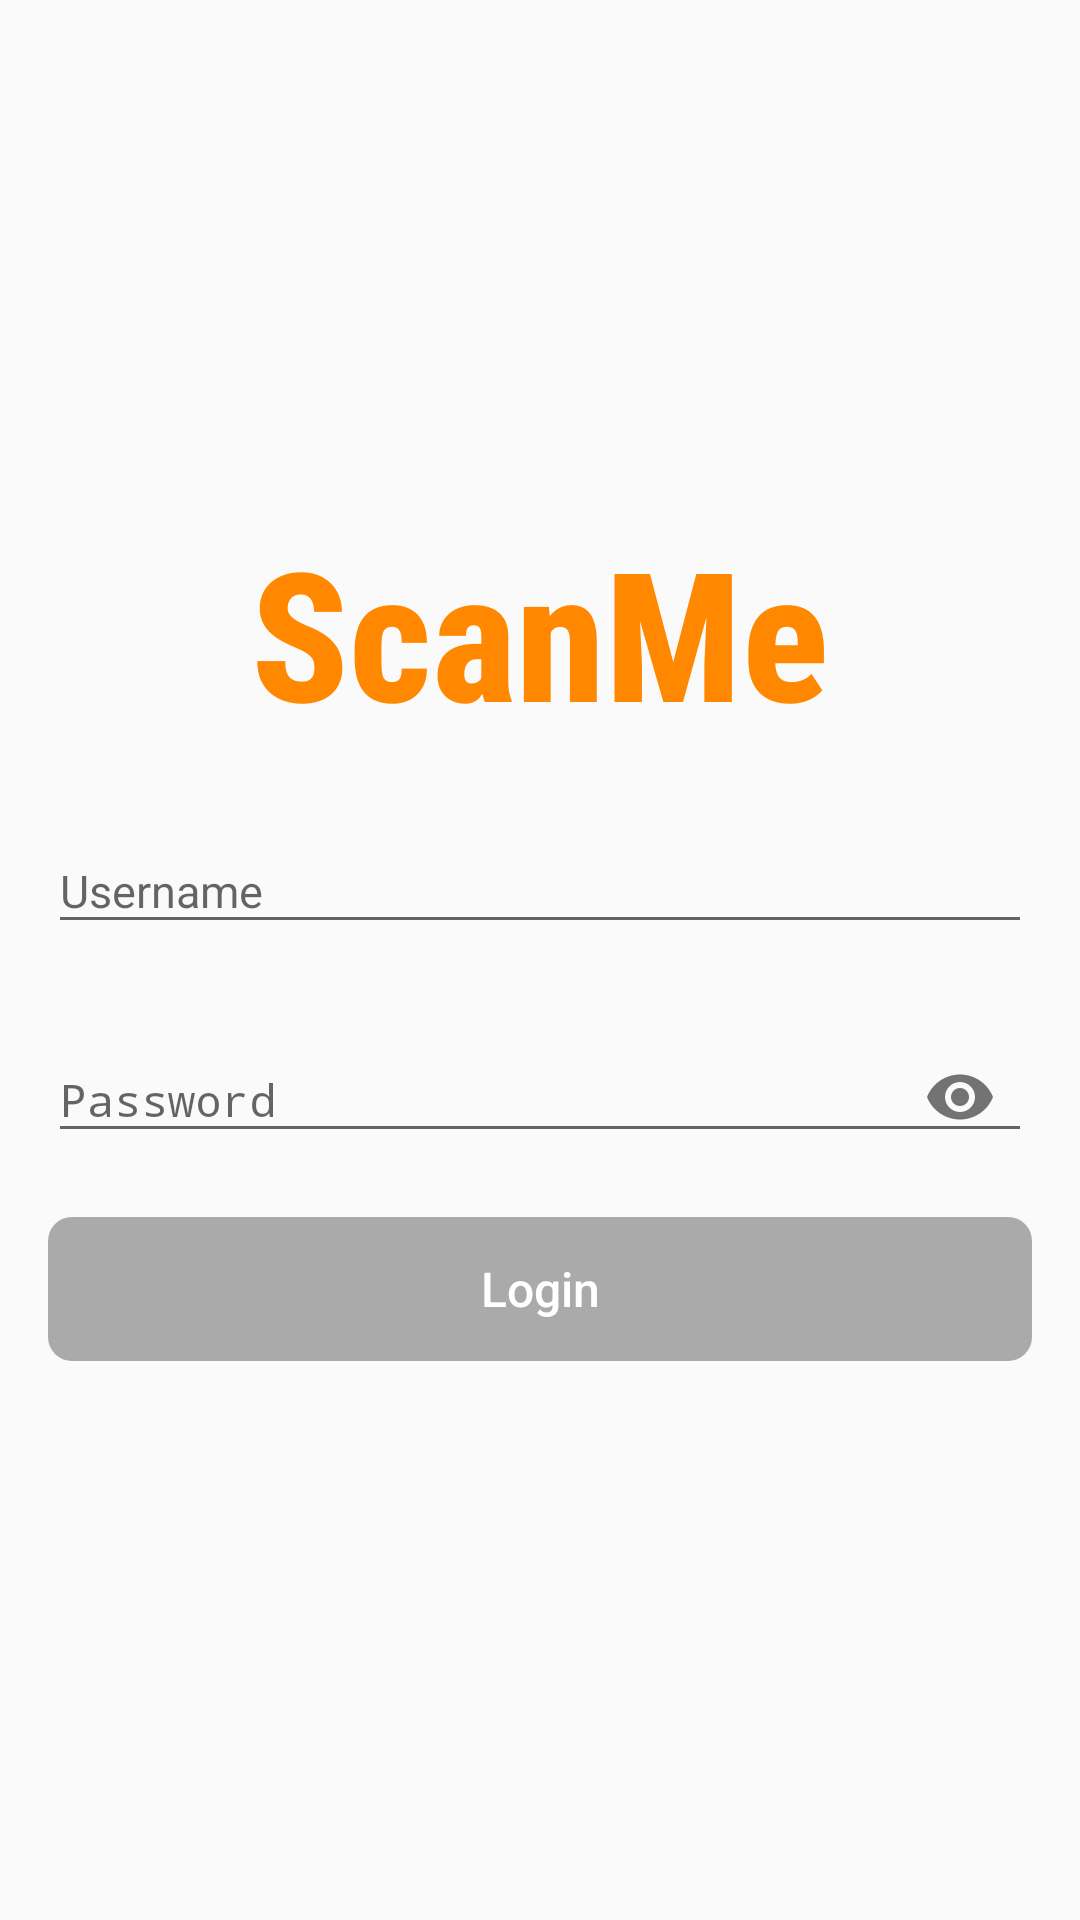

Write the Android layout XML for this screen, with the resource values it uses.
<!-- AndroidManifest.xml: activity theme Theme.ScanMe.NoActionBar -->
<!-- res/layout/activity_login.xml -->
<?xml version="1.0" encoding="utf-8"?>
<LinearLayout xmlns:android="http://schemas.android.com/apk/res/android"
    xmlns:app="http://schemas.android.com/apk/res-auto"
    xmlns:tools="http://schemas.android.com/tools"
    android:layout_width="match_parent"
    android:layout_height="match_parent"
    android:gravity="center_vertical"
    android:orientation="vertical"
    tools:context=".ui.login.LoginActivity">

    <TextView
        android:id="@+id/tv_titleApp"
        android:layout_width="wrap_content"
        android:layout_height="wrap_content"
        android:layout_gravity="center"
        android:fontFamily="sans-serif-condensed-medium"
        android:text="@string/app_name"
        android:textAlignment="center"
        android:textColor="@android:color/holo_orange_dark"
        android:textSize="60sp"
        android:textStyle="bold" />

    <com.google.android.material.textfield.TextInputLayout
        android:layout_width="match_parent"
        android:layout_height="wrap_content"
        android:layout_margin="@dimen/dimens_margin_16"
        app:boxBackgroundColor="@android:color/holo_orange_dark"
        app:boxStrokeColor="@android:color/holo_orange_dark"
        app:hintTextColor="@android:color/holo_orange_dark">

        <AutoCompleteTextView
            android:id="@+id/et_username"
            android:layout_width="match_parent"
            android:layout_height="wrap_content"
            android:drawablePadding="15dp"
            android:ellipsize="end"
            android:hint="@string/login_username"
            android:imeOptions="actionNext"
            android:inputType="text"
            android:textColorHighlight="@android:color/holo_orange_dark"
            android:textSize="15sp" />

    </com.google.android.material.textfield.TextInputLayout>

    <com.google.android.material.textfield.TextInputLayout
        android:layout_width="match_parent"
        android:layout_height="wrap_content"
        android:layout_marginHorizontal="@dimen/dimens_margin_16"
        app:boxBackgroundColor="@android:color/holo_orange_dark"
        app:boxStrokeColor="@android:color/holo_orange_dark"
        app:hintTextColor="@android:color/holo_orange_dark"
        app:passwordToggleEnabled="true">

        <AutoCompleteTextView
            android:id="@+id/et_password"
            android:layout_width="match_parent"
            android:layout_height="wrap_content"
            android:drawablePadding="15dp"
            android:ellipsize="end"
            android:hint="@string/login_password"
            android:imeOptions="actionDone"
            android:inputType="textPassword"
            android:textColorHighlight="@android:color/holo_orange_dark"
            android:textSize="15sp" />

    </com.google.android.material.textfield.TextInputLayout>

    <Button
        android:id="@+id/btn_login"
        style="@style/ButtonSubmit"
        android:layout_width="match_parent"
        android:layout_height="wrap_content"
        android:layout_margin="@dimen/dimens_margin_16"
        android:enabled="false"
        android:text="@string/login_login_text" />

</LinearLayout>
<!-- resources referenced by this layout -->
<resources>
  <dimen name="dimens_margin_16">16dp</dimen>
  <string name="app_name">ScanMe</string>
  <string name="login_login_text">Login</string>
  <string name="login_password">Password</string>
  <string name="login_username">Username</string>
  <style name="ButtonSubmit" parent="ThemeOverlay.AppCompat">
          <item name="android:background">@drawable/general_enable_disable_button</item>
          <item name="android:textColor">@color/white</item>
          <item name="android:elevation">0dp</item>
          <item name="android:textAllCaps">false</item>
          <item name="android:shadowRadius">5</item>
          <item name="android:textSize">16sp</item>
          <item name="android:layout_margin">@dimen/dimens_margin_16</item>
      </style>
  <style name="Theme.ScanMe.NoActionBar">
          <item name="windowActionBar">false</item>
          <item name="windowNoTitle">true</item>
      </style>
  <!-- drawable general_enable_disable_button (drawable) -->
  <?xml version="1.0" encoding="utf-8"?>
  <selector xmlns:android="http://schemas.android.com/apk/res/android">
      
      <item android:state_enabled="false">
          <shape android:shape="rectangle">
              <solid android:color="@android:color/darker_gray" />
              <corners android:radius="8dp" />
          </shape>
      </item>
  
      
      <item android:state_enabled="true">
          <shape android:shape="rectangle">
              <solid android:color="@android:color/holo_orange_dark" />
              <corners android:radius="8dp" />
          </shape>
      </item>
  </selector>
  <color name="white">#FFFFFFFF</color>
</resources>
